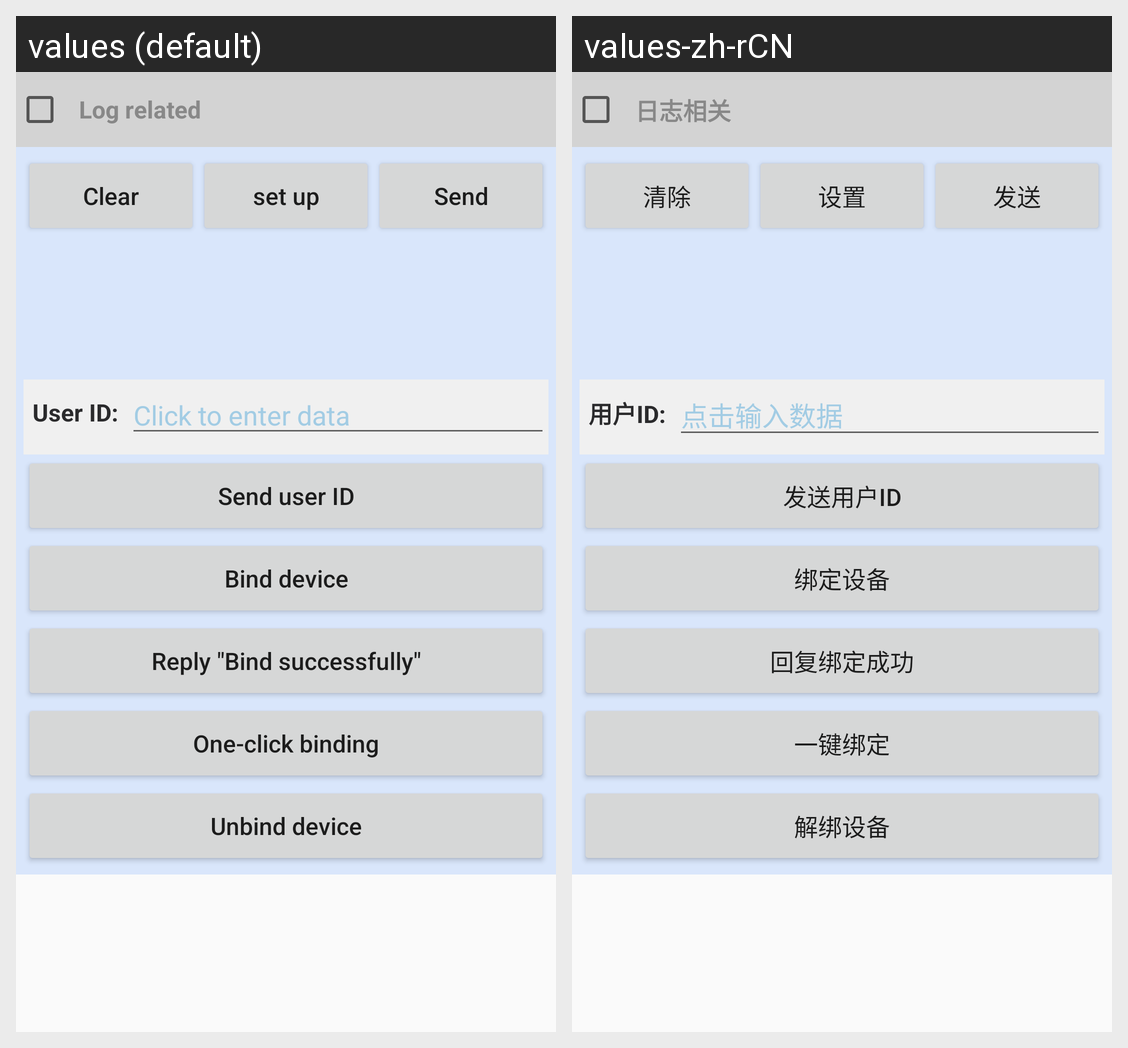

The Android screen above is rendered under two locales of the same app. Produce the string resources it draws, with the default and per-locale values.
Android screen res/layout/activity_berry_bind_unbind.xml rendered under 2 locales, left to right: values (default), values-zh-rCN. Device: Nexus 5 (rendered at 1080×1920; each locale shown at half size, 540×960, under a caption strip naming it); theme AppTheme.
Strings drawn on this screen, with the default value and each locale's value (text and hints the layout hard-codes, and strings that could not be matched under every locale, appear in the picture but are not listed):

input_user_id
  values: User ID:
  values-zh-rCN: 用户ID:

send_user_id
  values: Send user ID
  values-zh-rCN: 发送用户ID

bind_device
  values: Bind device
  values-zh-rCN: 绑定设备

reply_bind_success
  values: Reply "Bind successfully"
  values-zh-rCN: 回复绑定成功

one_click_bind
  values: One-click binding
  values-zh-rCN: 一键绑定

unbind_device
  values: Unbind device
  values-zh-rCN: 解绑设备

log_info
  values: Log related
  values-zh-rCN: 日志相关

btn_clear
  values: Clear
  values-zh-rCN: 清除

btn_set
  values: set up
  values-zh-rCN: 设置

btn_send
  values: Send
  values-zh-rCN: 发送
